Run: headless pygame with SDL's dummy video driver; simulated clock (each Clock.tick advances the game by its frame time, no real sleeping); random seed 0; keys injected as events and as key.get_pressed() state; no mouse input.
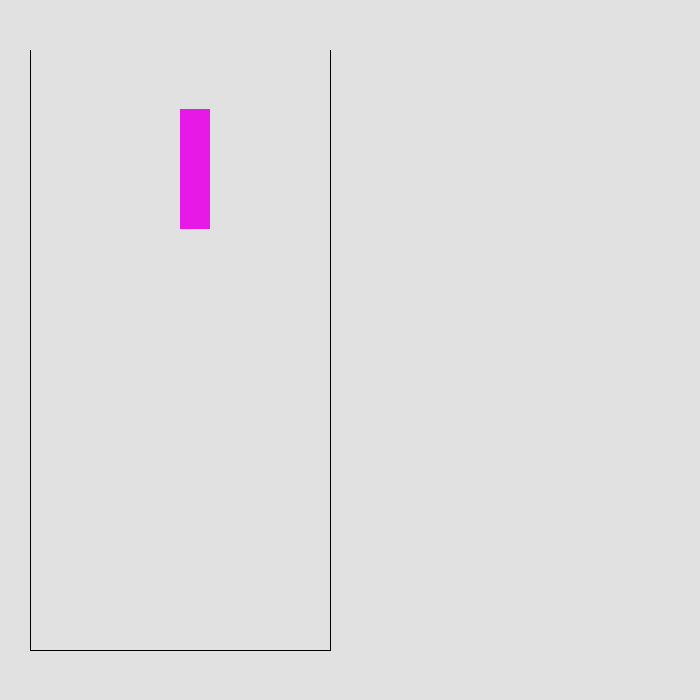
Frame 1 of 4 · flips 1–60 · no input
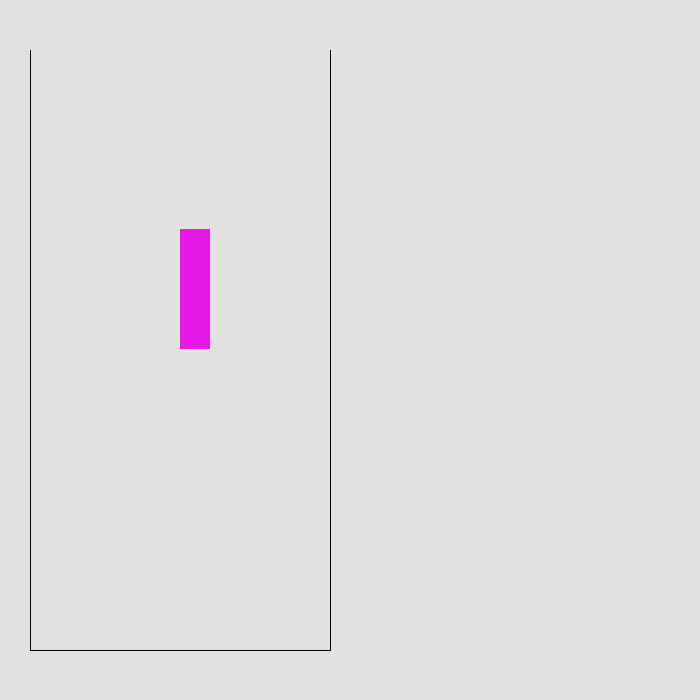
Frame 2 of 4 · flips 61–180 · tapped SPACE, RETURN · held RIGHT (→), D
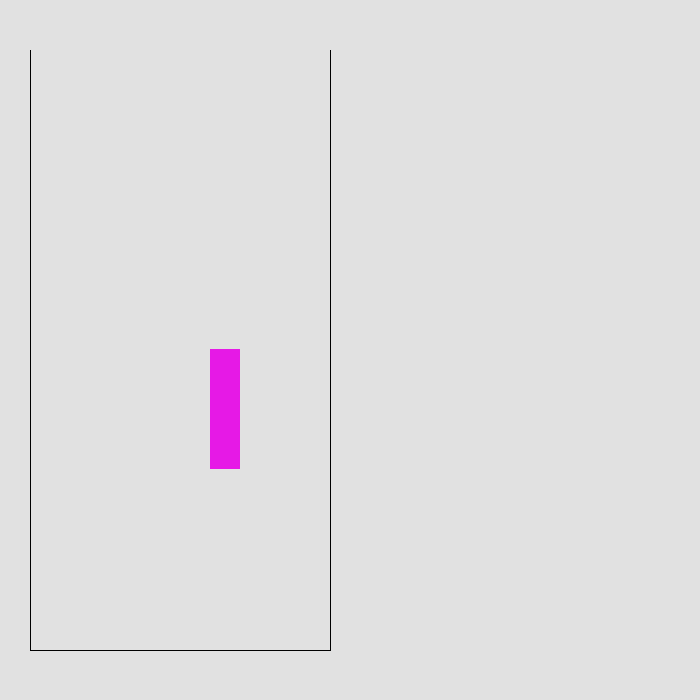
Frame 3 of 4 · flips 181–300 · held DOWN (↓), S
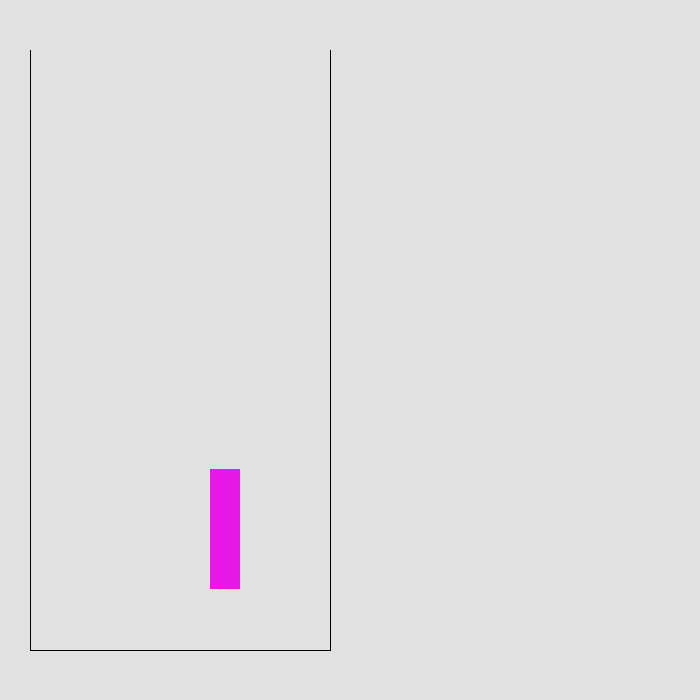
Frame 4 of 4 · flips 301–420 · held LEFT (←), A, UP (↑), W

The pygame program that drew these frames:

#창 구현을 위해 pygame 사용
import pygame
#랜덤적인 블럭 생성을 위해 사용
import random

from pygame import event
from pygame.constants import K_w

#색상값을 미리 넣어 지정
color = {'White':(225,225,225), 'Black':(0,0,0), 'Red':(255,0,0), 'Blue':(0,0,255), 'Green': (0,255,0), 'Yellow': (255,255,0),'Purple':(128,0,255), 'Mint':(0,255,191), 'Pink':(230,25,230) }

# 테트리스 틀의 가로길이와 세로길이 지정
Vertical= 600
Horizontal = 300

#틀의 시작좌표
frame_x = 30
frame_y = 50

#윈도우 크기 설정
screen = pygame.display.set_mode((700,700))

#윈도우명 설정
pygame.display.set_caption("Tetris")

#프레임 설정을 위한?
clock = pygame.time.Clock()

#배치된 블록을 확인하기 위하여 배열 생성
block_map = [[0]*10 for i in range(20)]

#블럭색 지정을 위한 색 리스트
Color_list = ["White", "Red", "Blue", "Green", "Yellow", "Purple", "Mint",'Pink']

#블럭의 모양을 결정
#Block_Shape[0] = L모양  Block_Shape[1] = _l모양  Block_Shape[2] = ㅏ 모양  Block_Shape[3] = z 모양 Block_Shape[4] = reverse z 모양 Block_Shape[5] = ㅁ 모양  Block_Shape[6] = ㅣ 모양
Block_Shape = [
                #L모양 블럭
                [ 
                 [[0,0,1],[1,1,1],[0,0,0]],
                 [[0,1,0],[0,1,0],[0,1,1]],
                 [[0,0,0],[1,1,1],[1,0,0]],
                 [[1,1,0],[0,1,0],[0,1,0]]
                ],
                #_l 모양 블럭
                [
                 [[2,0,0],[2,2,2],[0,0,0]],
                 [[0,2,2],[0,2,0],[0,2,0]],
                 [[0,0,0],[2,2,2],[0,0,2]],
                 [[0,2,0],[0,2,0],[2,2,0]]
                ],
                #ㅏ 모양 블럭
                [
                 [[0,3,0],[3,3,3],[0,0,0]],
                 [[0,3,0],[0,3,3],[0,3,0]],
                 [[0,0,0],[3,3,3],[0,3,0]],
                 [[0,3,0],[3,3,0],[0,3,0]]
                ],
                #Z모양 블럭
                [
                 [[4,4,0],[0,4,4],[0,0,0]],
                 [[0,0,4],[0,4,4],[0,4,0]],
                 [[0,0,0],[4,4,0],[0,4,4]],
                 [[0,4,0],[4,4,0],[4,0,0]]
                ],
                #reverse z 모양 블럭
                [
                 [[0,5,5],[5,5,0],[0,0,0]],
                 [[0,5,0],[0,5,5],[0,0,5]],
                 [[0,0,0],[0,5,5],[5,5,0]],
                 [[5,0,0],[5,5,0],[0,5,0]]
                ],
                #ㅁ 모양 블럭
                [
                 [[0,6,6],[0,6,6],[0,0,0]],
                 [[0,0,0],[0,6,6],[0,6,6]],
                 [[0,0,0],[6,6,0],[6,6,0]],
                 [[6,6,0],[6,6,0],[0,0,0]]
                ],
                #ㅣ모양 블럭
                [
                 [[0,7,0,0],[0,7,0,0],[0,7,0,0],[0,7,0,0]],
                 [[0,0,0,0],[7,7,7,7],[0,0,0,0],[0,0,0,0]],
                 [[0,0,7,0],[0,0,7,0],[0,0,7,0],[0,0,7,0]],
                 [[0,0,0,0],[0,0,0,0],[7,7,7,7],[0,0,0,0]]
                ]
               ]

#블럭을 그리는 코드  Shape_Num 은 블럭의 모양 결정 Rotate는 회전한 모양 결정 x,y는 3*3블럭 혹은 4*4 의 그리드에서 가장 좌측 상단의 칸의 좌측 상단의 좌표를 지정하는 코드이다.
def Draw_Block(Shape_Num,Rotate, x,y):

    #제일 왼쪽에 있는 블럭의 x좌푯값과 y좌푯값을 구하기
    Max_Left = 500
    Max_Right = 0

    #ㅣ모양 블럭 생성 얘만 4*4라 따로 제작
    if Shape_Num == 6:
        for i in range(4):
            for j in range(4):
                if Block_Shape[6][Rotate][i][j] == 0:
                    pass;
                else:
                    pygame.draw.rect(screen,color[Color_list[Block_Shape[6][Rotate][i][j]]],[x+(j*30),y+(i*30),30,30])
                    if Max_Left > x+(j*30):
                        Max_Left = x+(j*30)
                    if Max_Right < x+(j*30)+30:
                        Max_Right = x+(j*30)+30
    #나머지 블럭 생성 코드
    else:
        for i in range(3):
            for j in range(3):
                if Block_Shape[Shape_Num][Rotate][i][j] == 0:
                    pass;
                else:
                    pygame.draw.rect(screen,color[Color_list[Block_Shape[Shape_Num][Rotate][i][j]]],[x+(j*30),y+(i*30),30,30])
                    if Max_Left > x+(j*30):
                        Max_Left = x+(j*30)
                    if Max_Right < x+(j*30)+30:
                        Max_Right = x+(j*30)+30
    Wall = [Max_Left,Max_Right]
    return Wall 


def Random_Block():
    randompick = random.randrange(0,7)
    return randompick

pygame.init()

#임시용 블럭 랜덤 생성
randompick = Random_Block()

#반복문 수행
running =True

#로테이트값 초기화
Rotation = 0

#x,y값 초기화
Placing_x = 150
Placing_y = 50


while running:

    #프레임 지정
    clock.tick(30)

    #배경 색상 설정
    screen.fill(color['White'])

    #테트리스의 틀이 되는 선 그리기 위에서 부터 좌측 하단 우측
    pygame.draw.aaline(screen, color['Black'], [frame_x,frame_y],[frame_x,frame_y+Vertical],True)
    pygame.draw.aaline(screen, color['Black'], [frame_x,frame_y+Vertical],[frame_x+Horizontal,frame_y+Vertical],True)
    pygame.draw.aaline(screen, color['Black'], [frame_x+Horizontal,frame_y+Vertical],[frame_x+Horizontal,frame_y],True)

    #랜덤적으로 블럭을 하나 그린다. Shape_Num을 결정지음 
    Wall = Draw_Block(randompick,0,Placing_x,Placing_y)
    
    Placing_y += 1
    #이벤트 수집
    pygame.display.update()
    for pyEvent in pygame.event.get():
        #키가 눌렸을 때
        if pyEvent.type == pygame.KEYUP:
            #좌측화살표를 눌렀을 때
            if pyEvent.key == pygame.K_LEFT:
                #블럭이 칸을 넘어가는 것 방지
                if Wall[0] > 30:
                    Placing_x -= 30
                else:
                    pass
            #오른쪽 키를 눌렀을 때
            if pyEvent.key == pygame.K_RIGHT:
                #블럭이 칸을 넘어가는 것 방지
                if Wall[1] < 330:
                    Placing_x += 30
                else:
                    pass
        #종료버튼을 눌렀을 때
        if pyEvent.type == pygame.QUIT:
            running = False
        
pygame.quit()
